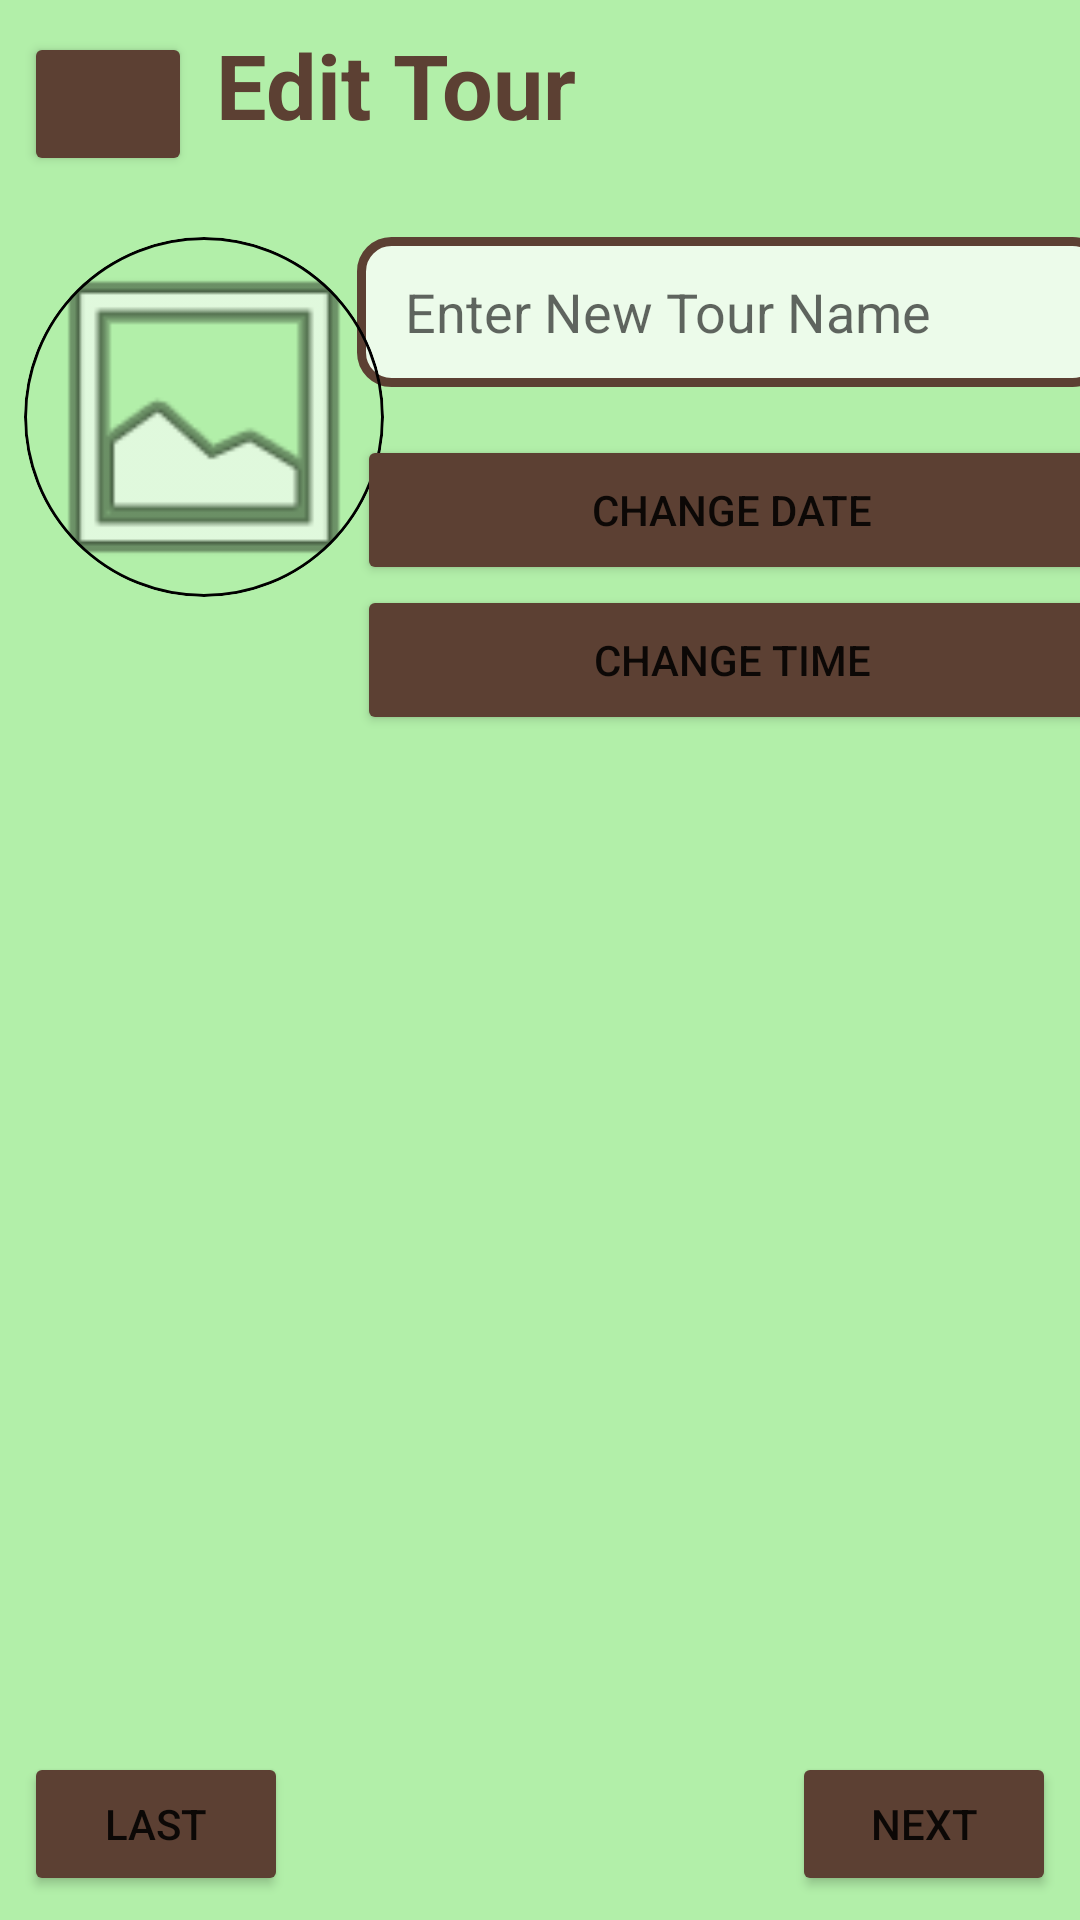

The Android layout XML behind this screen, and the referenced resources:
<!-- AndroidManifest.xml: application theme Theme.ActualTravellerKiviProjectUI -->
<!-- res/layout/activity_edit_tour.xml -->
<?xml version="1.0" encoding="utf-8"?>
<androidx.constraintlayout.widget.ConstraintLayout
    xmlns:android="http://schemas.android.com/apk/res/android"
    xmlns:app="http://schemas.android.com/apk/res-auto"
    xmlns:tools="http://schemas.android.com/tools"
    android:layout_width="match_parent"
    android:layout_height="match_parent"
    android:background="@color/green">

    <LinearLayout
        android:layout_width="match_parent"
        android:layout_height="match_parent"
        android:orientation="vertical">

        
        <LinearLayout
            android:layout_width="match_parent"
            android:layout_height="0dp"
            android:layout_weight="1"
            android:orientation="horizontal"
            android:padding="8dp">

            <Button
                android:id="@+id/EditTourPageReturnButton"
                android:layout_width="0dp"
                android:layout_height="wrap_content"
                android:layout_weight="1"
                android:backgroundTint="@color/brown"
                android:drawableTop="@drawable/baseline_arrow_back_24" />

            <TextView
                android:id="@+id/EditTourPageLabelTextView"
                android:layout_width="0dp"
                android:layout_height="wrap_content"
                android:layout_weight="5"
                android:text="Edit Tour"
                android:layout_marginStart="8dp"
                android:textColor="@color/brown"
                android:textSize="30sp"
                android:textStyle="bold"
                android:gravity="center_vertical"/>
        </LinearLayout>

        
        <androidx.constraintlayout.widget.ConstraintLayout
            android:layout_width="match_parent"
            android:layout_height="0dp"
            android:layout_weight="8">

            <EditText
                android:id="@+id/EditTourEnterTourNameTextView"
                android:layout_width="250dp"
                android:layout_height="50dp"
                android:layout_margin="8dp"
                android:background="@drawable/search_view_map_page_bg"
                android:hint="@string/edit_tour_hint_name"
                app:layout_constraintEnd_toEndOf="parent"
                android:paddingStart="16dp"
                android:textColor="@color/brown"
                app:layout_constraintStart_toEndOf="@+id/EditTourImageView"
                app:layout_constraintTop_toTopOf="parent" />

            <Button
                android:id="@+id/EditTourPageSelectDateButton"
                android:layout_width="250dp"
                android:layout_height="50dp"
                android:layout_marginTop="16dp"
                android:backgroundTint="@color/brown"
                android:text="@string/edit_tour_button_change_date"
                app:layout_constraintEnd_toEndOf="parent"
                app:layout_constraintStart_toEndOf="@+id/EditTourImageView"
                app:layout_constraintTop_toBottomOf="@id/EditTourEnterTourNameTextView" />

            <Button
                android:id="@+id/EditTourPageSelectTimeButton"
                android:layout_width="250dp"
                android:layout_height="50dp"
                android:backgroundTint="@color/brown"
                android:text="@string/edit_tour_button_change_time"
                app:layout_constraintEnd_toEndOf="parent"
                app:layout_constraintStart_toEndOf="@+id/EditTourImageView"
                app:layout_constraintTop_toBottomOf="@+id/EditTourPageSelectDateButton" />

            <ImageView
                android:id="@+id/EditTourImageView"
                android:layout_width="120dp"
                android:layout_height="120dp"
                android:background="@drawable/circular_image_shape"
                android:layout_margin="8dp"
                android:clipToOutline="true"
                android:scaleType="centerCrop"
                android:src="@android:drawable/ic_menu_gallery"
                app:layout_constraintStart_toStartOf="parent"
                app:layout_constraintTop_toTopOf="parent" />

            <FrameLayout
                android:id="@+id/frameLayoutForEditTourPage"
                android:layout_width="match_parent"
                android:layout_height="0dp"
                android:layout_marginBottom="60dp"
                app:layout_constraintBottom_toBottomOf="parent"
                app:layout_constraintTop_toBottomOf="@+id/EditTourPageSelectTimeButton"
                app:layout_constraintVertical_bias="0.0"
                tools:layout_editor_absoluteX="-8dp" />

            <Button
                android:id="@+id/EditTourPageTurnButton"
                android:layout_width="wrap_content"
                android:layout_height="wrap_content"
                android:layout_margin="8dp"
                android:backgroundTint="@color/brown"
                android:drawableLeft="@drawable/baseline_arrow_back_24"
                android:text="@string/edit_tour_button_last"
                app:layout_constraintBottom_toBottomOf="parent"
                app:layout_constraintStart_toStartOf="parent"/>

            <Button
                android:id="@+id/EditTourPageNextButton"
                android:layout_width="wrap_content"
                android:layout_height="wrap_content"
                android:layout_margin="8dp"
                android:backgroundTint="@color/brown"
                android:text="@string/edit_tour_button_next"
                app:layout_constraintBottom_toBottomOf="parent"
                app:layout_constraintEnd_toEndOf="parent"/>

            <Button
                android:id="@+id/EditTourPageSaveButton"
                android:layout_width="wrap_content"
                android:layout_height="wrap_content"
                android:layout_margin="8dp"
                android:text="@string/edit_tour_button_save"
                android:backgroundTint="@color/brown"
                android:visibility="invisible"
                app:layout_constraintBottom_toBottomOf="parent"
                app:layout_constraintEnd_toEndOf="parent"/>
        </androidx.constraintlayout.widget.ConstraintLayout>
    </LinearLayout>
</androidx.constraintlayout.widget.ConstraintLayout>
<!-- resources referenced by this layout -->
<resources>
  <color name="brown">#5C4033</color>
  <color name="green">#b2efa9</color>
  <!-- drawable circular_image_shape (drawable) -->
  <?xml version="1.0" encoding="utf-8"?>
  <shape xmlns:android="http://schemas.android.com/apk/res/android"
      android:shape="oval">
      <solid android:color="@android:color/transparent" />
      <stroke android:color="@color/black"
          android:width="1dp"/>
  </shape>
  <!-- drawable search_view_map_page_bg (drawable) -->
  <?xml version="1.0" encoding="utf-8"?>
  <shape xmlns:android="http://schemas.android.com/apk/res/android">
      <solid android:color="@color/light_green" />
      <corners android:radius="10dp"/>
      <stroke android:color="@color/brown"
          android:width="3dp"/>
  </shape>
  <string name="edit_tour_button_change_date">Change Date</string>
  <string name="edit_tour_button_change_time">Change Time</string>
  <string name="edit_tour_button_last">last</string>
  <string name="edit_tour_button_next">next</string>
  <string name="edit_tour_button_save">Save</string>
  <string name="edit_tour_hint_name">Enter New Tour Name</string>
  <style name="Theme.ActualTravellerKiviProjectUI" parent="Theme.MaterialComponents.DayNight.NoActionBar">
          
          <item name="colorPrimary">@color/purple_500</item>
          <item name="colorPrimaryVariant">@color/purple_700</item>
          <item name="colorOnPrimary">@color/white</item>
          
          <item name="colorSecondary">@color/teal_200</item>
          <item name="colorSecondaryVariant">@color/teal_700</item>
          <item name="colorOnSecondary">@color/black</item>
          
          <item name="android:statusBarColor">?attr/colorPrimaryVariant</item>
          
  
      </style>
  <color name="black">#FF000000</color>
  <color name="light_green">#ECFBEA</color>
  <color name="purple_500">#FF6200EE</color>
  <color name="purple_700">#FF3700B3</color>
  <color name="white">#FFFFFFFF</color>
  <color name="teal_200">#FF03DAC5</color>
  <color name="teal_700">#FF018786</color>
</resources>
